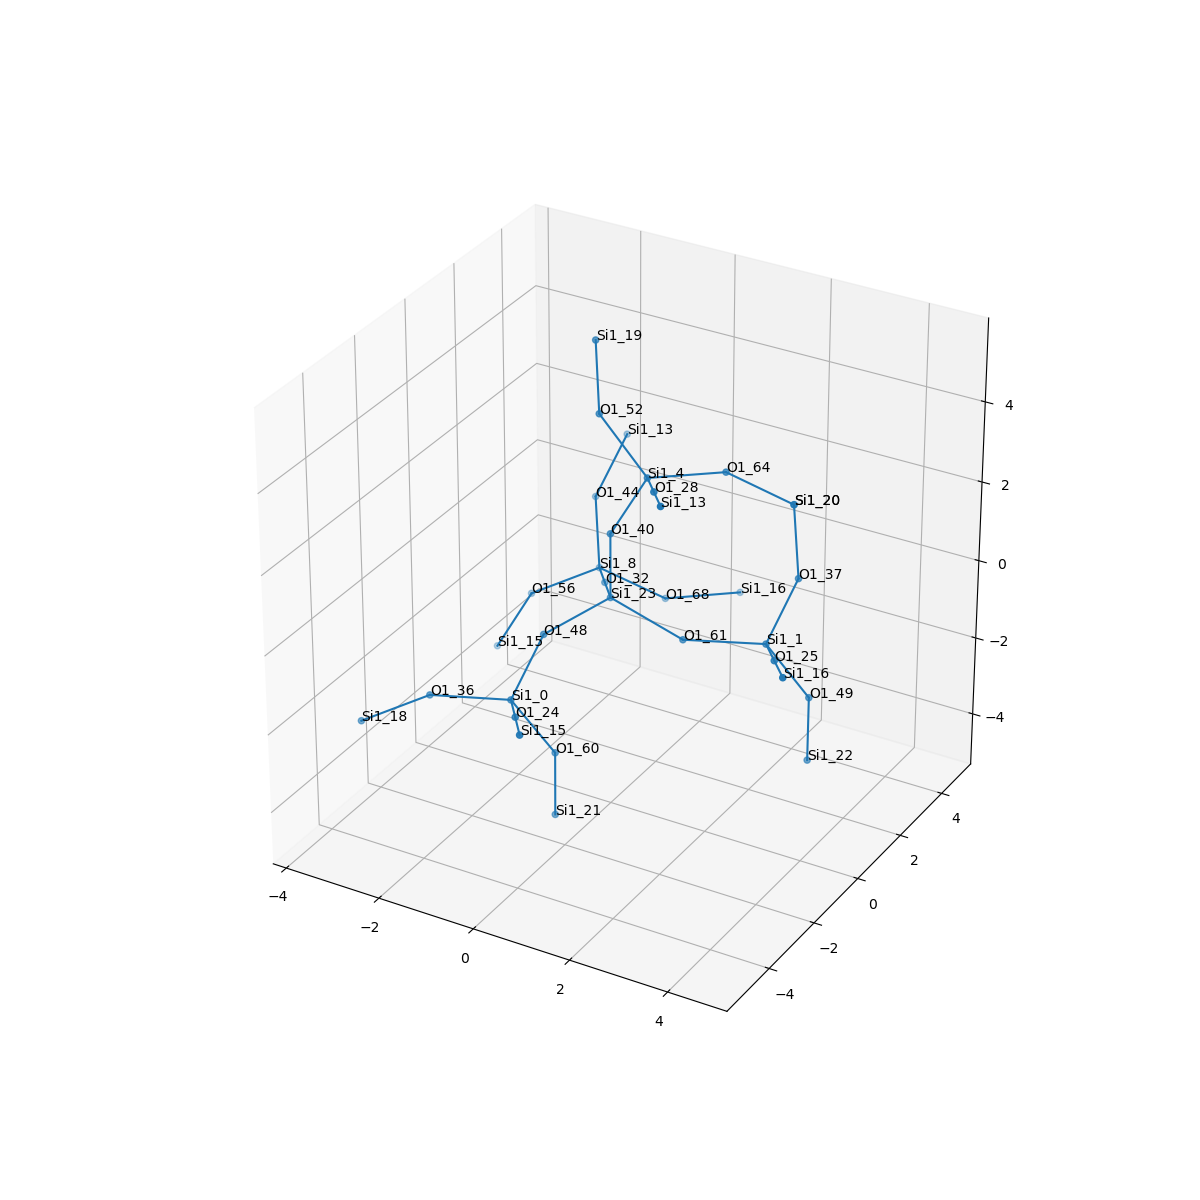

The table this chart was drawn from, first rows:
, neighbor_num, isite, atom, x, y, z, front_index
0, 0, 23, Si1, 0.0, 0.0, 0.0, 
1, 1, 32, O1, -0.7622, 1.31, -0.5375, 0.0
2, 1, 48, O1, -0.7587, -1.318, -0.5305, 0.0
3, 1, 61, O1, 1.515, -7.372231771774314e-17, -0.5415, 0.0
4, 1, 40, O1, 0.0, -1.232595164407831e-32, 1.608, 0.0
5, 2, 8, Si1, -1.524, 2.62, -1.074, 1.0
6, 2, 0, Si1, -0.8685, -2.491, -1.629, 2.0
7, 2, 1, Si1, 3.065, 0.3481, -0.2818, 3.0
8, 2, 4, Si1, 0.624, 0.2987, 3.061, 4.0
9, 3, 44, O1, -2.033, 3.496, 0.1759, 5.0
10, 3, 68, O1, -0.5172, 3.496, -1.974, 5.0
11, 3, 56, O1, -2.791, 2.178, -1.963, 5.0
12, 3, 60, O1, -0.1916, -2.002, -3.004, 6.0
13, 3, 24, O1, -0.1063, -3.8, -1.091, 6.0
14, 3, 36, O1, -2.419, -2.836, -1.881, 6.0
15, 3, 49, O1, 3.742, 0.837, -1.659, 7.0
16, 3, 37, O1, 3.18, 1.522, 0.8115, 7.0
17, 3, 25, O1, 3.827, -0.9622, 0.2542, 7.0
18, 3, 28, O1, 1.385, -1.011, 3.598, 8.0
19, 3, 52, O1, -0.5624, 0.6853, 4.079, 8.0
20, 3, 64, O1, 1.665, 1.522, 2.961, 8.0
21, 4, 13, Si1, -1.917, 4.67, 1.269, 9.0
22, 4, 16, Si1, 0.5233, 4.719, -2.073, 10.0
23, 4, 15, Si1, -3.41, 1.881, -3.42, 11.0
24, 4, 21, Si1, -0.1978, -2.005, -4.613, 12.0
25, 4, 15, Si1, 0.6551, -5.111, -0.5547, 13.0
26, 4, 18, Si1, -3.681, -3.278, -2.775, 14.0
27, 4, 22, Si1, 3.737, 0.8329, -3.269, 15.0
28, 4, 20, Si1, 2.671, 2.398, 2.061, 16.0
29, 4, 16, Si1, 4.588, -2.272, 0.792, 17.0
30, 4, 13, Si1, 2.148, -2.322, 4.134, 18.0
31, 4, 19, Si1, -1.066, 1.565, 5.33, 19.0
32, 4, 20, Si1, 2.671, 2.398, 2.061, 20.0
